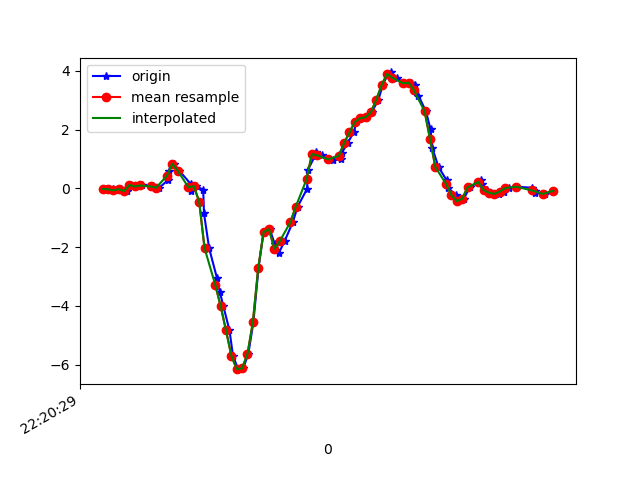

The file beside this chart, header and first rows:
1617747629632, 443266327159932, -0.02252125, 0.08743148, -0.101306595
1617747629658, 443266346172908, -0.0323, -0.03108, -0.06099
1617747629670, 443266365185900, -0.06895, 0.01046, -0.1135
1617747629689, 443266384223660, -0.02985, 0.2463, -0.09398
1617747629710, 443266403236620, -0.0946, -0.02863, -0.07809
1617747629727, 443266422274380, 0.1131, 0.03734, -0.0952
1617747629749, 443266441352972, 0.06178, 0.02757, -0.07076
1617747629766, 443266460371756, 0.09599, -0.2327, -0.03778
1617747629806, 443266479415340, 0.05933, 0.06544, -0.1013
1617747629809, 443266498434156, 0.06422, 0.2548, -0.06099
1617747629832, 443266517477740, 0.0239, -0.207, -0.08054
1617747629864, 443266536516684, 0.2829, 0.2059, -0.1147
1617747629867, 443266555536780, 0.5773, 0.04223, -0.1099
1617747629885, 443266574581708, 0.8364, 0.07521, -0.138
1617747629906, 443266593601836, 0.5981, 0.3354, -0.2247
1617747629948, 443266612646732, 0.1534, 0.4051, -0.1978
1617747629951, 443266631691340, -0.08727, -0.05185, -0.199
1617747629969, 443266650712716, 0.074, 0.4882, -0.2039
1617747629995, 443266669758956, -0.04696, 0.5456, -0.1318
1617747629998, 443266688780364, -0.8545, -0.02863, 0.003762
1617747630017, 443266707826572, -2.036, -0.6884, 0.1992
1617747630046, 443266726847980, -3.045, -1.298, 0.3349
1617747630057, 443266745862444, -3.529, -1.82, 0.4253
1617747630070, 443266764908332, -4.008, -2.209, 0.4448
1617747630093, 443266783929516, -4.84, -2.646, 0.3605
1617747630106, 443266802975404, -5.704, -3.129, 0.2286
1617747630125, 443266822021356, -6.158, -3.526, 9.7E-5
1617747630144, 443266841023532, -6.13, -3.644, -0.2284
1617747630163, 443266860043948, -5.641, -3.526, -0.4471
1617747630182, 443266879089196, -4.564, -3.26, -0.5766
1617747630201, 443266898109548, -2.72, -3.005, -0.7183
1617747630220, 443266917154796, -1.487, -3.145, -0.9712
1617747630243, 443266936156908, -1.391, -3.376, -1.119
1617747630262, 443266955201580, -1.913, -3.14, -0.97
1617747630277, 443266974221420, -2.198, -2.702, -0.8038
1617747630298, 443266993266028, -1.804, -2.597, -0.9248
1617747630329, 443267012285804, -1.151, -2.431, -1.084
1617747630347, 443267031330476, -0.6199, -1.935, -1.029
1617747630382, 443267050327084, -0.02008, -1.32, -0.7439
1617747630385, 443267069371052, 0.6274, -0.9217, -0.5387
1617747630411, 443267088390252, 1.093, -0.5845, -0.4202
1617747630415, 443267107434220, 1.241, -0.08117, -0.2577
1617747630439, 443267126453356, 1.122, 0.4332, -0.04266
1617747630462, 443267145491756, 1, 0.7985, 0.1406
1617747630479, 443267164510700, 0.972, 1.067, 0.2701
1617747630508, 443267183554540, 1.004, 1.357, 0.402
1617747630511, 443267202573612, 1.197, 1.651, 0.5279
1617747630533, 443267221617388, 1.544, 1.889, 0.5768
1617747630556, 443267240628076, 1.904, 2.009, 0.5694
1617747630566, 443267259671788, 2.258, 2.1, 0.5621
1617747630590, 443267278690540, 2.389, 2.316, 0.5206
1617747630602, 443267297734124, 2.418, 2.576, 0.4717
1617747630623, 443267316753004, 2.591, 2.712, 0.4314
1617747630648, 443267335796588, 3.022, 2.717, 0.3532
1617747630664, 443267354791020, 3.518, 2.698, 0.176
1617747630681, 443267373834092, 3.844, 2.743, -0.04877
1617747630696, 443267392852332, 3.946, 2.827, -0.2271
1617747630716, 443267411895404, 3.762, 2.74, -0.4483
1617747630744, 443267430913772, 3.577, 2.654, -0.5558
1617747630768, 443267449960172, 3.596, 2.451, -0.6572
1617747630784, 443267468978540, 3.53, 2.142, -0.7281
... 27 more rows
